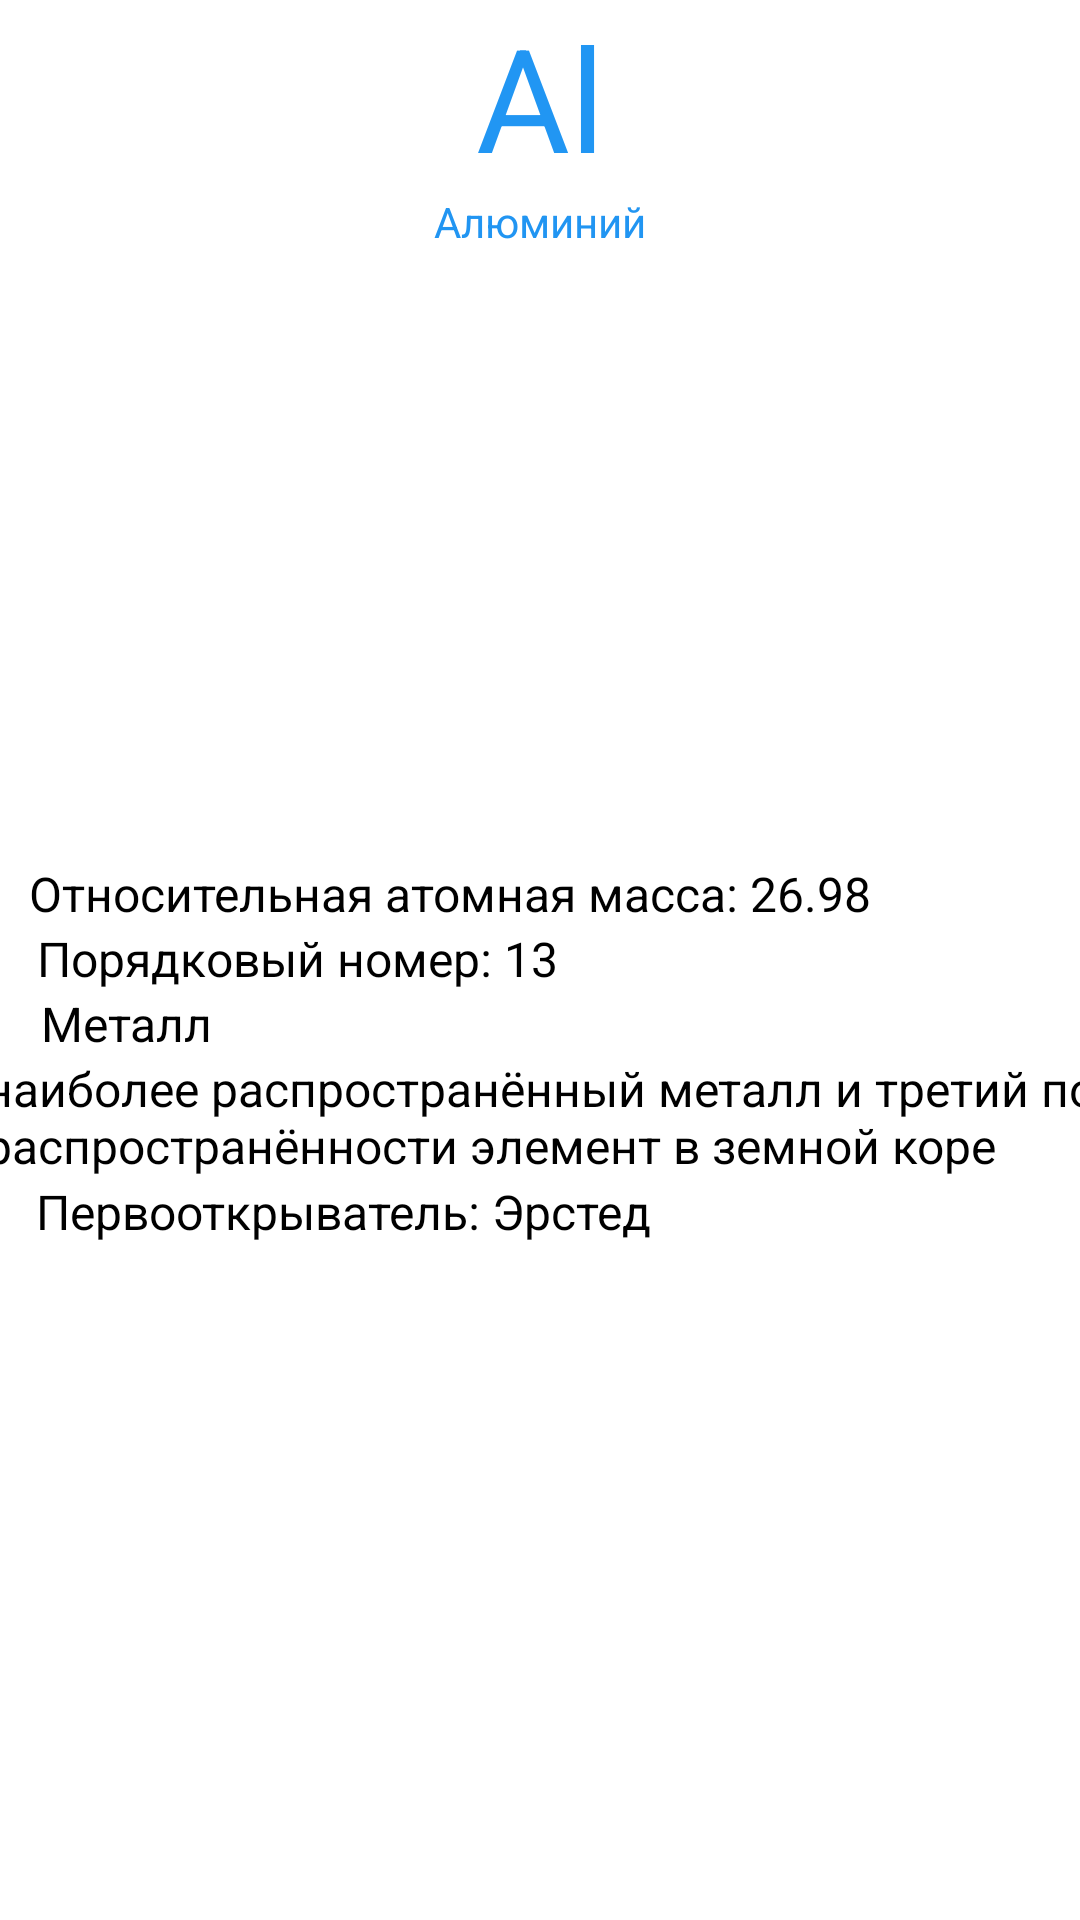

Here is an Android app screen rendered from its layout file. Give the layout XML and the strings, colors and styles it references.
<!-- AndroidManifest.xml: application theme Theme.PROGEKT -->
<!-- res/layout/activity_alumini.xml -->
<?xml version="1.0" encoding="utf-8"?>
<androidx.constraintlayout.widget.ConstraintLayout xmlns:android="http://schemas.android.com/apk/res/android"
    xmlns:app="http://schemas.android.com/apk/res-auto"
    xmlns:tools="http://schemas.android.com/tools"
    android:layout_width="match_parent"
    android:layout_height="match_parent"
    tools:context=".Alumini">

    <TextView
        android:id="@+id/textView122"
        android:layout_width="wrap_content"
        android:layout_height="wrap_content"
        android:text="Al"
        android:textColor="#2196F3"
        android:textSize="48sp"
        app:layout_constraintBottom_toBottomOf="parent"
        app:layout_constraintEnd_toEndOf="parent"
        app:layout_constraintStart_toStartOf="parent"
        app:layout_constraintTop_toTopOf="parent"
        app:layout_constraintVertical_bias="0.0" />

    <TextView
        android:id="@+id/textView123"
        android:layout_width="wrap_content"
        android:layout_height="wrap_content"
        android:text="Алюминий"
        android:textColor="#2195F2"
        app:layout_constraintBottom_toBottomOf="parent"
        app:layout_constraintEnd_toEndOf="parent"
        app:layout_constraintStart_toStartOf="parent"
        app:layout_constraintTop_toBottomOf="@+id/textView122"
        app:layout_constraintVertical_bias="0.0" />

    <ImageView
        android:id="@+id/imageView18"
        android:layout_width="309dp"
        android:layout_height="199dp"
        app:layout_constraintBottom_toBottomOf="parent"
        app:layout_constraintEnd_toEndOf="parent"
        app:layout_constraintHorizontal_bias="0.493"
        app:layout_constraintStart_toStartOf="parent"
        app:layout_constraintTop_toBottomOf="@+id/textView123"
        app:layout_constraintVertical_bias="0.055"
        app:srcCompat="@drawable/al" />

    <TextView
        android:id="@+id/textView124"
        android:layout_width="wrap_content"
        android:layout_height="wrap_content"
        android:text="Относительная атомная масса: 26.98"
        android:textColor="#000000"
        android:textSize="16sp"
        app:layout_constraintBottom_toBottomOf="parent"
        app:layout_constraintEnd_toEndOf="parent"
        app:layout_constraintHorizontal_bias="0.122"
        app:layout_constraintStart_toStartOf="parent"
        app:layout_constraintTop_toTopOf="parent"
        app:layout_constraintVertical_bias="0.464" />

    <TextView
        android:id="@+id/textView125"
        android:layout_width="wrap_content"
        android:layout_height="wrap_content"
        android:text="Порядковый номер: 13"
        android:textColor="#000000"
        android:textSize="16sp"
        app:layout_constraintBottom_toBottomOf="parent"
        app:layout_constraintEnd_toEndOf="parent"
        app:layout_constraintHorizontal_bias="0.067"
        app:layout_constraintStart_toStartOf="parent"
        app:layout_constraintTop_toBottomOf="@+id/textView124"
        app:layout_constraintVertical_bias="0.0" />

    <TextView
        android:id="@+id/textView126"
        android:layout_width="wrap_content"
        android:layout_height="wrap_content"
        android:text="Металл"
        android:textColor="#000000"
        android:textSize="16sp"
        app:layout_constraintBottom_toBottomOf="parent"
        app:layout_constraintEnd_toEndOf="parent"
        app:layout_constraintHorizontal_bias="0.045"
        app:layout_constraintStart_toStartOf="parent"
        app:layout_constraintTop_toBottomOf="@+id/textView125"
        app:layout_constraintVertical_bias="0.0" />

    <TextView
        android:id="@+id/textView127"
        android:layout_width="373dp"
        android:layout_height="41dp"
        android:text="наиболее распространённый металл и третий по распространённости элемент в земной коре"
        android:textColor="#000000"
        android:textSize="16sp"
        app:layout_constraintBottom_toBottomOf="parent"
        app:layout_constraintEnd_toEndOf="parent"
        app:layout_constraintHorizontal_bias="0.421"
        app:layout_constraintStart_toStartOf="parent"
        app:layout_constraintTop_toBottomOf="@+id/textView126"
        app:layout_constraintVertical_bias="0.0" />

    <TextView
        android:id="@+id/textView128"
        android:layout_width="wrap_content"
        android:layout_height="wrap_content"
        android:text="Первооткрыватель: Эрстед"
        android:textColor="#000000"
        android:textSize="16sp"
        app:layout_constraintBottom_toBottomOf="parent"
        app:layout_constraintEnd_toEndOf="parent"
        app:layout_constraintHorizontal_bias="0.078"
        app:layout_constraintStart_toStartOf="parent"
        app:layout_constraintTop_toBottomOf="@+id/textView127"
        app:layout_constraintVertical_bias="0.0" />
</androidx.constraintlayout.widget.ConstraintLayout>
<!-- resources referenced by this layout -->
<resources>
  <style name="Theme.PROGEKT" parent="Theme.MaterialComponents.DayNight.DarkActionBar">
          
          <item name="colorPrimary">@color/purple_500</item>
          <item name="colorPrimaryVariant">@color/purple_700</item>
          <item name="colorOnPrimary">@color/white</item>
          
          <item name="colorSecondary">@color/teal_200</item>
          <item name="colorSecondaryVariant">@color/teal_700</item>
          <item name="colorOnSecondary">@color/black</item>
          
          <item name="android:statusBarColor">?attr/colorPrimaryVariant</item>
          
      </style>
  <!-- not gathered from this repository: default colours our renderer supplied (Android Studio template values) -->
  <color name="purple_500">#FF6200EE</color>
  <color name="purple_700">#FF3700B3</color>
  <color name="teal_200">#FF03DAC5</color>
  <color name="teal_700">#FF018786</color>
  <color name="black">#FF000000</color>
  <color name="white">#FFFFFFFF</color>
</resources>
